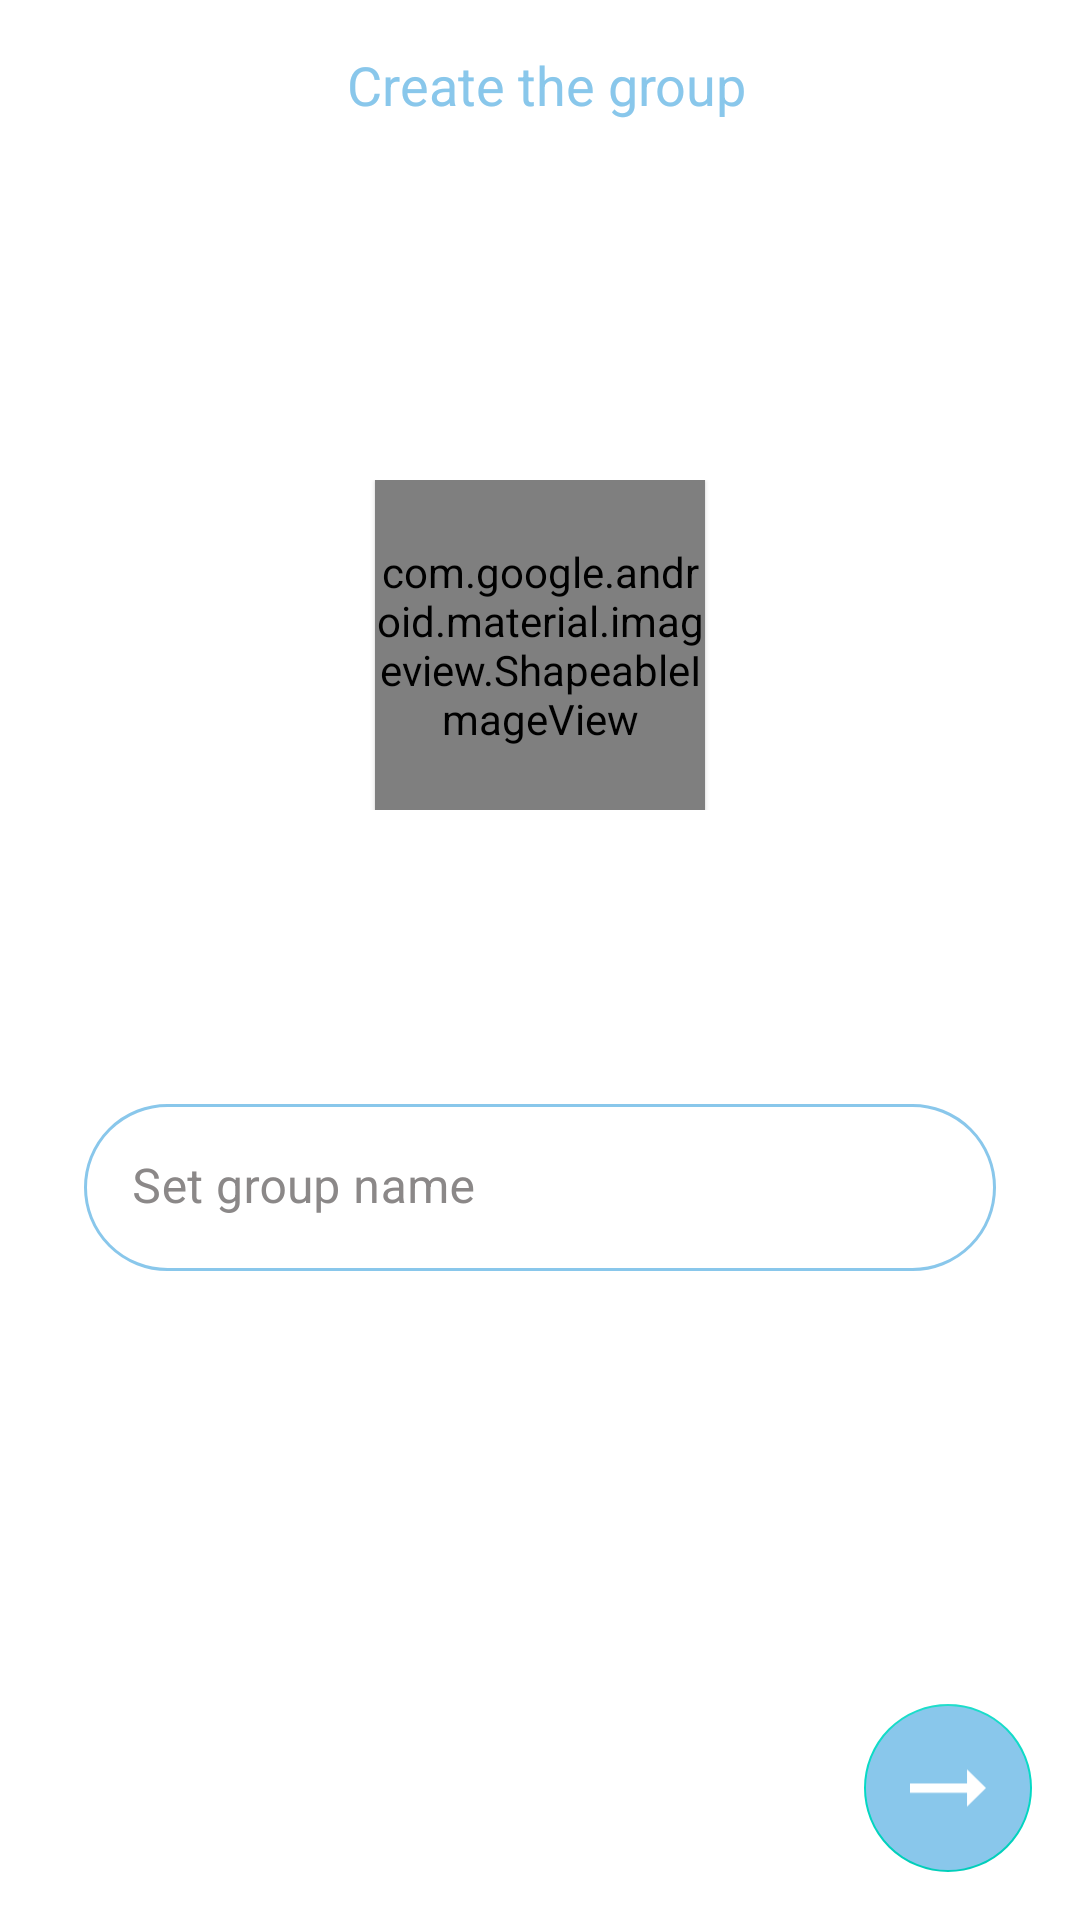

Here is an Android app screen rendered from its layout file. Give the layout XML and the strings, colors and styles it references.
<!-- AndroidManifest.xml: application theme Theme.Tp7_AsynTask -->
<!-- res/layout/activity_create_group.xml -->
<?xml version="1.0" encoding="utf-8"?>
<RelativeLayout xmlns:android="http://schemas.android.com/apk/res/android"
    xmlns:app="http://schemas.android.com/apk/res-auto"
    xmlns:tools="http://schemas.android.com/tools"
    android:layout_width="match_parent"
    android:layout_height="match_parent"
    android:orientation="vertical"
    tools:context=".CreateGroup">

    <LinearLayout
        android:layout_width="match_parent"
        android:layout_height="100dp"
        tools:ignore="UseCompoundDrawables">

        <ImageView
            android:id="@+id/btn_left"
            android:layout_width="24dp"
            android:layout_height="24dp"
            android:layout_marginStart="20dp"
            android:layout_marginTop="16dp"
            android:clickable="true"
            android:contentDescription="Go back button"
            android:src="@drawable/ic_arrow_left"
            app:tint="@color/main_b"
            android:focusable="true" />


        <TextView
            android:id="@+id/room_name_header"
            android:layout_width="match_parent"
            android:layout_height="wrap_content"
            android:layout_marginTop="16dp"
            android:layout_marginEnd="40dp"
            android:gravity="center"
            android:text="Create the group"
            android:textColor="@color/main_b"
            android:textSize="18sp" />


    </LinearLayout>


    <LinearLayout
        android:layout_width="match_parent"
        android:layout_height="wrap_content"
        android:layout_marginTop="90dp"
        android:orientation="vertical">

        <RelativeLayout
            android:layout_width="match_parent"
            android:layout_height="wrap_content"
            android:layout_margin="70dp">

            <com.google.android.material.imageview.ShapeableImageView
                android:id="@+id/group_image"
                android:layout_width="110dp"
                android:layout_height="110dp"
                android:layout_centerHorizontal="true"
                android:adjustViewBounds="true"
                android:clickable="true"
                android:elevation="1dp"
                android:focusable="true"
                android:scaleType="centerCrop"
                app:shapeAppearanceOverlay="@style/roundedImageViewRounded"
                app:srcCompat="@drawable/add_gr_image" />

        </RelativeLayout>


        <LinearLayout
            android:layout_width="match_parent"
            android:layout_height="wrap_content"
            android:orientation="vertical"
            android:padding="16dp">


            <LinearLayout
                android:layout_width="match_parent"
                android:layout_height="wrap_content"
                android:layout_margin="12dp"
                android:orientation="horizontal">


                <com.google.android.material.textfield.TextInputLayout
                    android:id="@+id/room_name_edittext"
                    android:layout_width="match_parent"
                    android:layout_height="wrap_content"
                    android:layout_gravity="center"
                    android:gravity="center_horizontal"
                    android:textColorHint="@color/main_gray"
                    app:boxStrokeWidth="0dp"
                    app:boxStrokeWidthFocused="0dp">

                    <EditText
                        android:layout_width="match_parent"
                        android:layout_height="wrap_content"
                        android:background="@drawable/shape"
                        android:hint="Set group name"
                        android:importantForAutofill="no"
                        android:inputType="text" />

                </com.google.android.material.textfield.TextInputLayout>

            </LinearLayout>

        </LinearLayout>
    </LinearLayout>

    <RelativeLayout
        android:layout_width="match_parent"
        android:layout_height="wrap_content"
        android:orientation="horizontal"
        android:padding="16dp">

        <com.google.android.material.floatingactionbutton.FloatingActionButton
            android:id="@+id/nex"
            android:layout_width="wrap_content"
            android:layout_height="wrap_content"
            android:layout_alignParentEnd="true"
            android:layout_alignParentBottom="true"
            android:backgroundTint="@color/main_b"
            android:clickable="true"
            android:contentDescription="Next Button"
            android:focusable="true"
            android:tint="@color/white"
            app:elevation="0dp"
            app:maxImageSize="38dp"
            app:srcCompat="@drawable/ic_arrow_right"
            app:tint="#ffffff" />
    </RelativeLayout>

</RelativeLayout>
<!-- resources referenced by this layout -->
<resources>
  <color name="main_b">#89C7EB</color>
  <color name="main_gray">#8B8888</color>
  <color name="white">#FFFFFFFF</color>
  <!-- drawable add_gr_image (drawable) -->
  <?xml version="1.0" encoding="utf-8"?>
  <layer-list xmlns:android="http://schemas.android.com/apk/res/android">
      <item>
          <shape android:shape="oval">
              <solid android:color="#C4C4C4"/>
          </shape>
      </item>
      <item
          android:drawable="@drawable/ic_baseline_camera"
          android:bottom="@dimen/padding_12"
          android:left="@dimen/padding_12"
          android:right="@dimen/padding_12"
          android:top="@dimen/padding_12"/>
  </layer-list>
  <!-- drawable ic_arrow_right (drawable) -->
  <vector xmlns:android="http://schemas.android.com/apk/res/android"
      android:width="46dp"
      android:height="45dp"
      android:viewportWidth="24"
      android:viewportHeight="24"
      android:autoMirrored="true"
    >
    <path
        android:fillColor="@android:color/white"
        android:pathData="M16.01,11H4v2h12.01v3L20,12l-3.99,-4z"/>
  </vector>
  <!-- drawable shape (drawable) -->
  <?xml version="1.0" encoding="utf-8"?>
  <shape xmlns:android="http://schemas.android.com/apk/res/android">
      <stroke
          android:width="1dp"
          android:color="#89C7EB"
          />
      <corners android:radius="40dp"></corners>
  </shape>
  <style name="roundedImageViewRounded">
          <item name="cornerFamily">rounded</item>
          <item name="cornerSize">50%</item>
          <item name="android:background">#C4C4C4</item>
      </style>
  <style name="Theme.Tp7_AsynTask" parent="Theme.MaterialComponents.Light.NoActionBar">
          
          <item name="colorPrimary">@color/purple_500</item>
          <item name="colorPrimaryVariant">@color/purple_700</item>
          <item name="colorOnPrimary">@color/white</item>
          
          <item name="colorSecondary">@color/teal_200</item>
          <item name="colorSecondaryVariant">@color/teal_700</item>
          <item name="colorOnSecondary">@color/black</item>
          
          <item name="android:statusBarColor" tools:targetApi="l">?attr/colorPrimaryVariant</item>
          
      </style>
  <dimen name="padding_12">12dp</dimen>
  <color name="purple_500">#89C7EB</color>
  <color name="purple_700">#6FA3C1</color>
  <color name="teal_200">#FF03DAC5</color>
  <color name="teal_700">#FF018786</color>
  <color name="black">#FF000000</color>
</resources>
